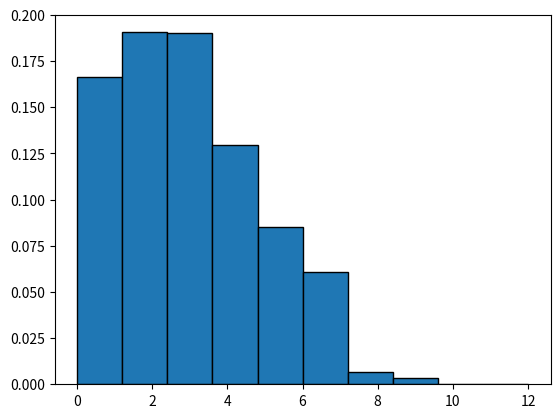

This figure's Python source:
'''
Suppose a given restaurant receives an average of 100 customers per day. We can use the Poisson Distribution to find the probability that the restaurant receives 120 customers on a certain day.

So, we first import the libraries and then apply Poisson Distribution.
'''

from scipy.stats import poisson 
from matplotlib import pyplot as plt
poisson.pmf(120,100)

# Next, Let us generate a Poisson Distribution with sample size 10000.

x = poisson.rvs(mu = 3, size = 10000)

# Upon doing this we get a series of array with 10000 values but the average of the entire series is 3.

# Now let us plot this x with its Probability so that all the values get normalised to less than 1.

plt.hist(x, density = True, edgecolor = "Black")
